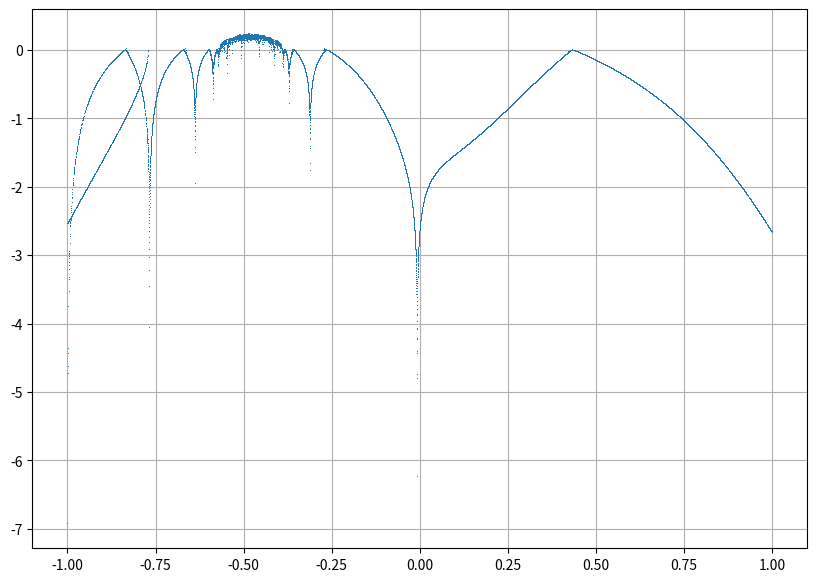

Source code (Python):
import math
import matplotlib.pyplot as plt
import numpy as np
R = np.linspace(-1, 1, 20000)
LE = []
result = []

for r in R:
    x = np.random.random()
    for n in range(100):
        x = math.exp(-4.90 * x * x) + r

    result = []
    for n in range(100):
        x = np.exp(-4.90 * x * x) + r
        result.append(np.log(abs(2 * -4.90 * x * math.exp(-4.90 * x * x))))

    LE.append(np.mean(result))

plt.figure(figsize = (10, 7))
plt.grid('on')
plt.plot(R, LE, ls = '', marker = ',', alpha = 1)
plt.show()